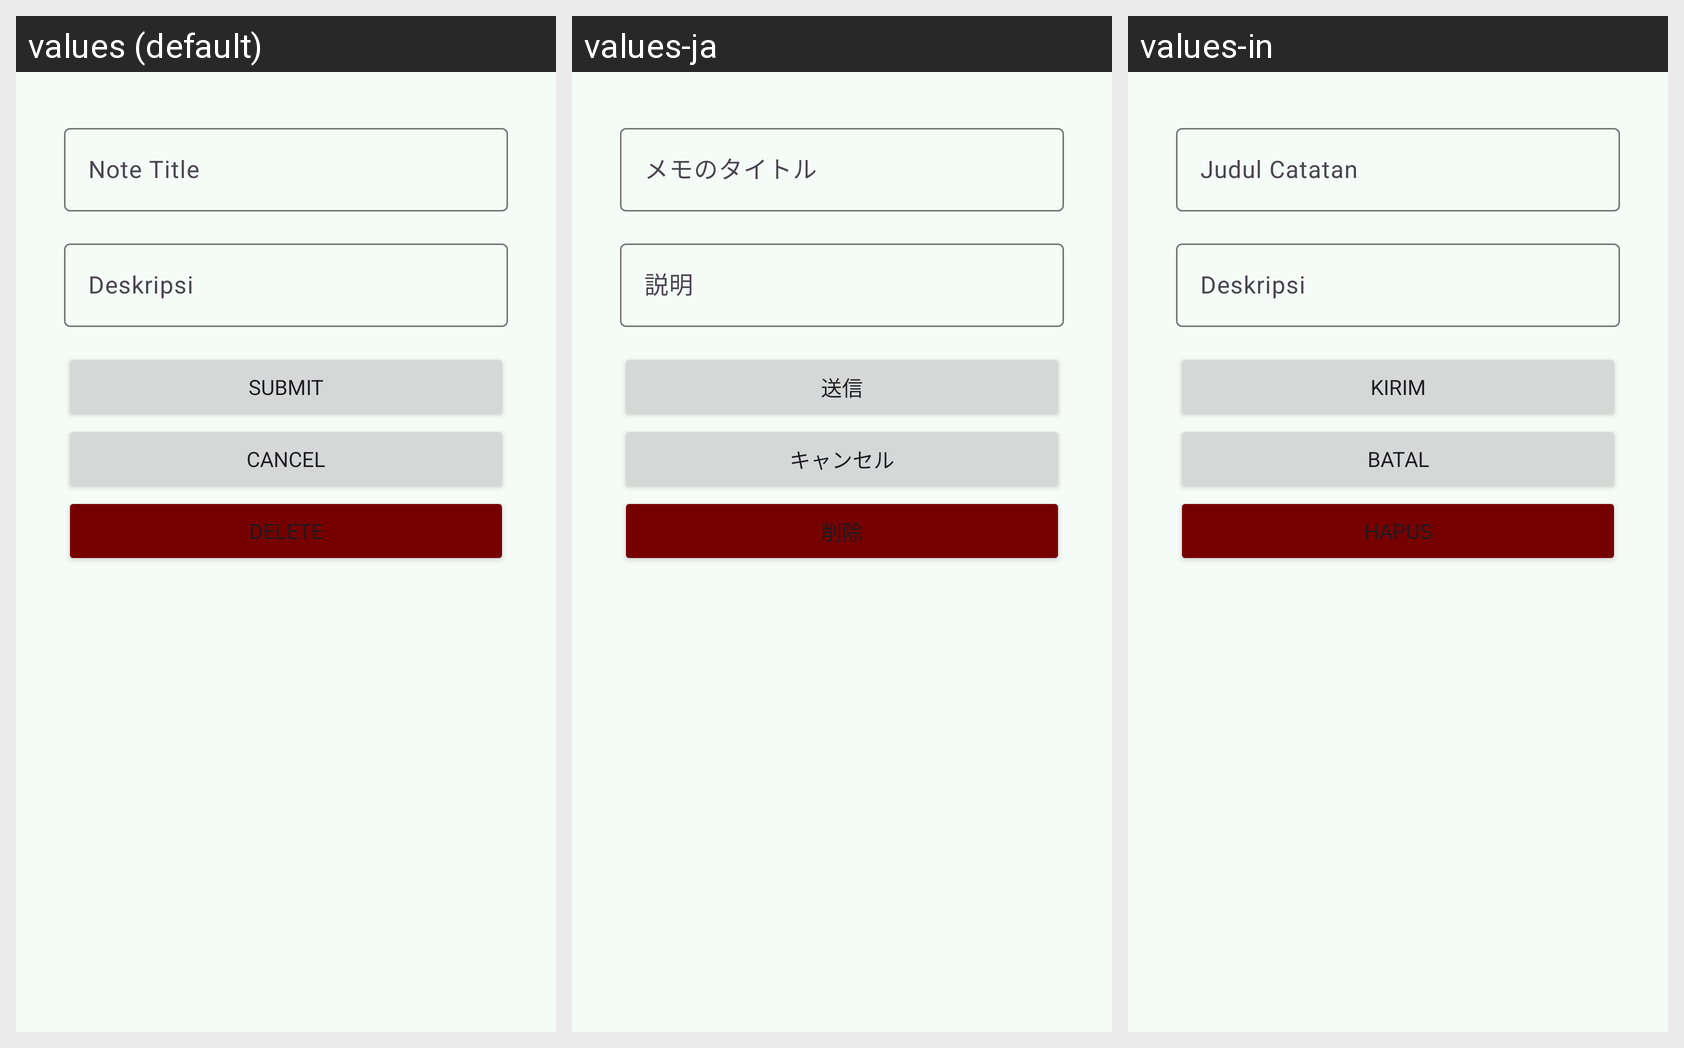

Translations of the strings shown on this Android screen, per locale in the grid:
Android screen res/layout/activity_room_notes_update.xml rendered under 3 locales, left to right: values (default), values-ja, values-in. Device: Nexus 5 (rendered at 1080×1920; each locale shown at half size, 540×960, under a caption strip naming it); theme Theme.LearningDroid.
Strings drawn on this screen, with the default value and each locale's value (text and hints the layout hard-codes, and strings that could not be matched under every locale, appear in the picture but are not listed):

submit
  values: Submit
  values-ja: 送信
  values-in: Kirim

cancel
  values: Cancel
  values-ja: キャンセル
  values-in: Batal

delete
  values: Delete
  values-ja: 削除
  values-in: Hapus
